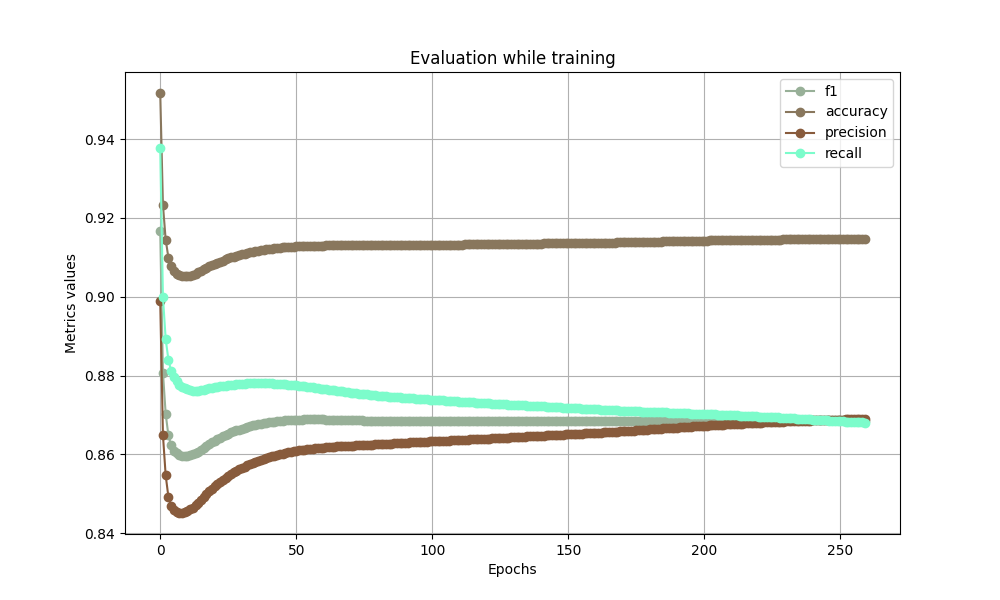

The table this chart was drawn from, first rows:
f1, accuracy, precision, recall
0.9167, 0.9517, 0.8989, 0.9377
0.8807, 0.9233, 0.8649, 0.8999
0.8703, 0.9145, 0.8547, 0.8893
0.8648, 0.9099, 0.8492, 0.884
0.8623, 0.9077, 0.8468, 0.8812
0.861, 0.9066, 0.8458, 0.8796
0.8602, 0.9059, 0.8453, 0.8785
0.8598, 0.9056, 0.8452, 0.8777
0.8595, 0.9053, 0.8451, 0.8771
0.8595, 0.9052, 0.8453, 0.8767
0.8596, 0.9053, 0.8456, 0.8765
0.8597, 0.9054, 0.846, 0.8763
0.86, 0.9056, 0.8465, 0.8762
0.8603, 0.9058, 0.8471, 0.8761
0.8607, 0.9062, 0.8477, 0.8762
0.8612, 0.9065, 0.8485, 0.8762
0.8617, 0.9069, 0.8492, 0.8764
0.8622, 0.9074, 0.85, 0.8766
0.8627, 0.9077, 0.8507, 0.8768
0.8631, 0.908, 0.8513, 0.8769
0.8635, 0.9083, 0.8518, 0.877
0.8638, 0.9086, 0.8524, 0.8771
0.8642, 0.9089, 0.853, 0.8772
0.8646, 0.9092, 0.8535, 0.8773
0.8649, 0.9095, 0.854, 0.8774
0.8652, 0.9097, 0.8546, 0.8775
0.8655, 0.91, 0.855, 0.8776
0.8658, 0.9102, 0.8554, 0.8777
0.8661, 0.9104, 0.8558, 0.8778
0.8663, 0.9106, 0.8562, 0.8778
0.8665, 0.9108, 0.8565, 0.8779
0.8667, 0.9109, 0.8569, 0.878
0.867, 0.9111, 0.8572, 0.878
0.8672, 0.9113, 0.8575, 0.878
0.8673, 0.9114, 0.8578, 0.8781
0.8675, 0.9115, 0.8581, 0.8781
0.8676, 0.9117, 0.8583, 0.8781
0.8678, 0.9118, 0.8586, 0.8781
0.8679, 0.9119, 0.8588, 0.8781
0.868, 0.912, 0.8591, 0.878
0.8681, 0.9121, 0.8593, 0.878
0.8682, 0.9122, 0.8595, 0.878
0.8683, 0.9123, 0.8597, 0.878
0.8684, 0.9124, 0.8598, 0.8779
0.8685, 0.9124, 0.86, 0.8779
0.8686, 0.9125, 0.8602, 0.8778
0.8686, 0.9126, 0.8603, 0.8778
0.8687, 0.9126, 0.8605, 0.8777
0.8687, 0.9127, 0.8606, 0.8777
0.8687, 0.9127, 0.8607, 0.8776
0.8688, 0.9128, 0.8609, 0.8775
0.8688, 0.9128, 0.861, 0.8774
0.8688, 0.9128, 0.8611, 0.8773
0.8688, 0.9129, 0.8612, 0.8773
0.8689, 0.9129, 0.8613, 0.8772
0.8689, 0.9129, 0.8614, 0.8771
0.8689, 0.9129, 0.8614, 0.877
0.8689, 0.913, 0.8615, 0.8769
0.8689, 0.913, 0.8616, 0.8768
0.8689, 0.913, 0.8617, 0.8767
... 200 more rows
